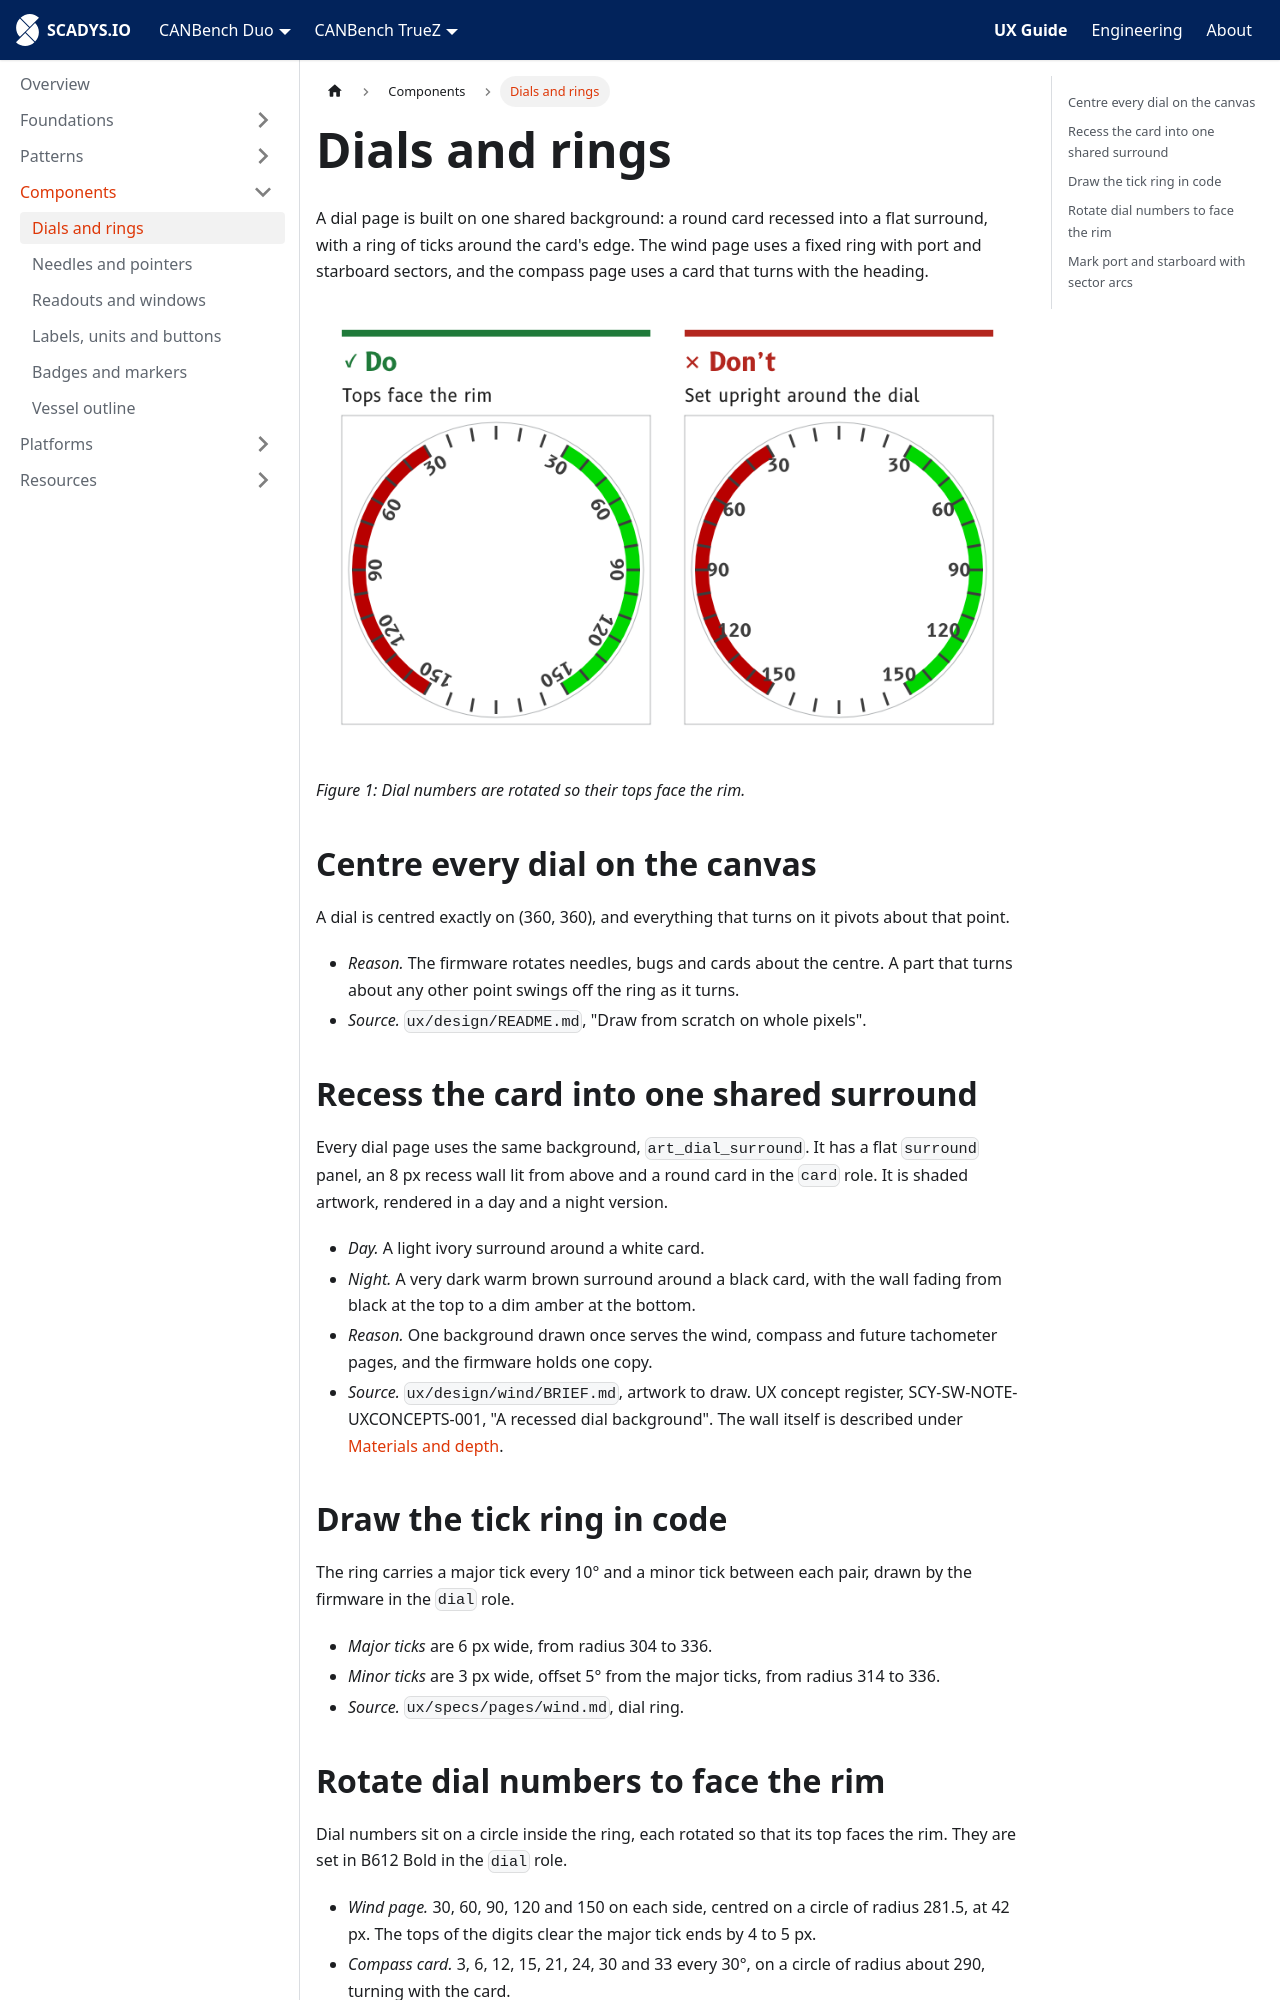

repository: SCADYS-IO/docs.scadys.io · page: ux-guide/components/dials-and-rings.html · generator: docusaurus

---
sidebar_position: 2
title: Dials and rings
---

# Dials and rings

A dial page is built on one shared background: a round card recessed into a flat surround, with a ring of ticks around the card's edge. The wind page uses a fixed ring with port and starboard sectors, and the compass page uses a card that turns with the heading.

![Do: dial numbers rotated so their tops face the rim. Don't: dial numbers set upright around the dial.](./img/dials-numbers-to-rim.png)

*Figure 1: Dial numbers are rotated so their tops face the rim.*

## Centre every dial on the canvas

A dial is centred exactly on (360, 360), and everything that turns on it pivots about that point.

- *Reason.* The firmware rotates needles, bugs and cards about the centre. A part that turns about any other point swings off the ring as it turns.
- *Source.* `ux/design/README.md`, "Draw from scratch on whole pixels".

## Recess the card into one shared surround

Every dial page uses the same background, `art_dial_surround`. It has a flat `surround` panel, an 8 px recess wall lit from above and a round card in the `card` role. It is shaded artwork, rendered in a day and a night version.

- *Day.* A light ivory surround around a white card.
- *Night.* A very dark warm brown surround around a black card, with the wall fading from black at the top to a dim amber at the bottom.
- *Reason.* One background drawn once serves the wind, compass and future tachometer pages, and the firmware holds one copy.
- *Source.* `ux/design/wind/BRIEF.md`, artwork to draw. UX concept register, SCY-SW-NOTE-UXCONCEPTS-001, "A recessed dial background". The wall itself is described under [Materials and depth](../foundations/materials-and-depth.md#use-the-one-recess-treatment).

## Draw the tick ring in code

The ring carries a major tick every 10° and a minor tick between each pair, drawn by the firmware in the `dial` role.

- *Major ticks* are 6 px wide, from radius 304 to 336.
- *Minor ticks* are 3 px wide, offset 5° from the major ticks, from radius 314 to 336.
- *Source.* `ux/specs/pages/wind.md`, dial ring.
